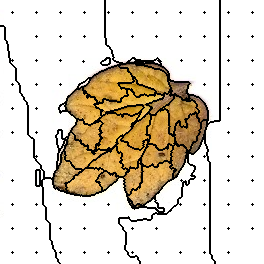

The file beside this chart, header and first rows:
56, 56, 56, 56, 56, 56, 56, 56, 56, 56, 56, 56, 56, 56, 56, 56, 56, 56, 56, 56, 56, 56, 56, 56
56, 56, 56, 56, 56, 56, 56, 56, 56, 56, 56, 56, 56, 56, 56, 56, 56, 56, 56, 56, 56, 56, 56, 56
56, 56, 56, 56, 56, 56, 56, 56, 56, 56, 56, 56, 56, 56, 56, 56, 56, 56, 56, 56, 56, 56, 56, 56
56, 56, 56, 56, 56, 56, 56, 56, 56, 56, 56, 56, 56, 56, 56, 56, 56, 56, 56, 56, 56, 56, 56, 56
56, 56, 56, 56, 56, 56, 56, 56, 56, 56, 56, 56, 56, 56, 56, 56, 56, 56, 56, 56, 56, 56, 56, 56
56, 56, 56, 56, 56, 56, 56, 56, 56, 56, 56, 56, 56, 56, 56, 56, 56, 56, 56, 56, 56, 56, 56, 56
56, 56, 56, 56, 56, 56, 56, 56, 56, 56, 56, 56, 56, 56, 56, 56, 56, 56, 56, 56, 56, 56, 56, 56
56, 56, 56, 56, 56, 56, 56, 56, 56, 56, 56, 56, 56, 56, 56, 56, 56, 56, 56, 56, 56, 56, 56, 56
56, 56, 56, 56, 56, 56, 56, 56, 56, 56, 56, 56, 56, 56, 56, 56, 56, 56, 56, 56, 56, 56, 56, 56
56, 56, 56, 56, 56, 56, 56, 56, 56, 56, 56, 56, 56, 56, 56, 56, 56, 56, 56, 56, 56, 56, 56, 56
56, 56, 56, 56, 56, 56, 56, 56, 56, 56, 56, 56, 56, 56, 56, 56, 56, 56, 56, 56, 56, 56, 56, 56
56, 56, 56, 56, 56, 56, 56, 56, 56, 56, 56, 56, 56, 56, 56, 56, 56, 56, 56, 56, 56, 56, 56, 56
56, 56, 56, 56, 56, 56, 56, 56, 56, 56, 56, 56, 2, 56, 56, 56, 56, 56, 56, 56, 56, 56, 56, 56
56, 56, 56, 56, 56, 56, 56, 56, 56, 56, 56, 56, 56, 56, 56, 56, 56, 56, 56, 56, 56, 56, 56, 56
56, 56, 56, 56, 56, 56, 56, 56, 56, 56, 56, 56, 56, 56, 56, 56, 56, 56, 56, 56, 56, 56, 56, 56
56, 56, 56, 56, 56, 56, 56, 56, 56, 56, 56, 56, 56, 56, 56, 56, 56, 56, 56, 56, 56, 56, 56, 56
56, 56, 56, 56, 56, 56, 56, 56, 56, 56, 56, 56, 56, 56, 56, 56, 56, 56, 56, 56, 56, 56, 56, 56
56, 56, 56, 56, 56, 56, 56, 56, 56, 56, 56, 56, 56, 56, 56, 56, 56, 56, 56, 56, 56, 56, 56, 56
56, 56, 56, 56, 56, 56, 56, 56, 56, 56, 56, 56, 56, 56, 56, 56, 56, 56, 56, 56, 56, 56, 56, 56
56, 56, 56, 56, 56, 56, 56, 56, 56, 56, 56, 56, 56, 56, 56, 56, 56, 56, 56, 56, 56, 56, 56, 56
56, 56, 56, 56, 56, 56, 56, 56, 56, 56, 56, 56, 56, 56, 56, 56, 56, 56, 56, 56, 56, 56, 56, 56
56, 56, 56, 56, 56, 56, 56, 56, 56, 56, 56, 56, 56, 56, 56, 56, 56, 56, 56, 56, 56, 56, 56, 56
56, 56, 56, 56, 56, 56, 56, 56, 56, 56, 56, 56, 56, 56, 56, 56, 56, 56, 56, 56, 56, 56, 56, 56
56, 56, 56, 56, 56, 56, 56, 56, 56, 56, 56, 56, 56, 56, 56, 56, 56, 56, 56, 56, 56, 56, 56, 56
56, 56, 56, 56, 56, 56, 56, 56, 56, 56, 56, 56, 56, 56, 56, 56, 56, 56, 56, 56, 56, 56, 56, 56
56, 56, 56, 56, 56, 56, 56, 56, 56, 56, 56, 56, 56, 56, 56, 56, 56, 56, 56, 56, 56, 56, 56, 56
13, 13, 13, 13, 56, 56, 56, 56, 56, 56, 56, 56, 56, 56, 56, 56, 56, 56, 56, 56, 56, 56, 56, 56
13, 13, 13, 13, 13, 56, 56, 56, 56, 56, 56, 56, 56, 56, 56, 56, 56, 56, 56, 56, 56, 56, 56, 56
13, 13, 13, 13, 13, 56, 56, 56, 56, 56, 56, 56, 56, 56, 56, 56, 56, 56, 56, 56, 56, 56, 56, 56
13, 13, 13, 13, 13, 56, 56, 56, 56, 56, 56, 56, 56, 56, 56, 56, 56, 56, 56, 56, 56, 56, 56, 56
13, 13, 13, 13, 13, 56, 56, 56, 56, 56, 56, 56, 56, 56, 56, 56, 56, 56, 56, 56, 56, 56, 56, 56
13, 13, 13, 13, 13, 56, 56, 56, 56, 56, 56, 56, 56, 56, 56, 56, 56, 56, 56, 56, 56, 56, 56, 56
13, 13, 13, 13, 13, 56, 56, 56, 56, 56, 56, 56, 56, 56, 56, 56, 56, 56, 56, 56, 56, 56, 56, 56
13, 13, 13, 13, 13, 56, 56, 56, 56, 56, 56, 56, 56, 56, 56, 56, 56, 56, 56, 56, 56, 56, 56, 56
13, 13, 13, 13, 13, 56, 56, 56, 56, 56, 56, 56, 56, 56, 56, 56, 56, 56, 56, 56, 56, 56, 56, 56
13, 13, 13, 13, 13, 56, 56, 56, 56, 56, 56, 56, 56, 56, 56, 56, 56, 56, 56, 56, 56, 56, 56, 56
13, 13, 13, 13, 13, 56, 56, 56, 56, 56, 56, 56, 56, 56, 56, 56, 56, 56, 56, 56, 56, 56, 56, 56
13, 13, 13, 13, 13, 56, 56, 56, 56, 56, 56, 56, 56, 56, 56, 56, 56, 56, 56, 56, 56, 56, 56, 56
13, 13, 13, 13, 13, 56, 56, 56, 56, 56, 56, 56, 56, 56, 56, 56, 56, 56, 56, 56, 56, 56, 56, 56
13, 13, 13, 13, 13, 56, 56, 56, 56, 56, 56, 56, 56, 56, 56, 56, 56, 56, 56, 56, 56, 56, 56, 56
13, 13, 13, 13, 13, 13, 56, 56, 56, 56, 56, 56, 56, 56, 56, 56, 56, 56, 56, 56, 56, 56, 56, 56
13, 13, 13, 13, 13, 13, 13, 56, 56, 56, 56, 56, 56, 56, 56, 56, 56, 56, 56, 56, 56, 56, 56, 56
13, 13, 13, 13, 13, 13, 13, 56, 56, 56, 56, 56, 56, 56, 56, 56, 56, 56, 56, 56, 56, 56, 56, 56
13, 13, 13, 13, 13, 13, 13, 56, 56, 56, 56, 56, 56, 56, 56, 56, 56, 56, 56, 56, 56, 56, 56, 56
13, 13, 13, 13, 13, 13, 13, 13, 56, 56, 56, 56, 56, 56, 56, 56, 56, 56, 56, 56, 56, 56, 56, 56
13, 13, 13, 13, 13, 13, 13, 13, 56, 56, 56, 56, 56, 56, 56, 56, 56, 56, 56, 56, 56, 56, 56, 56
13, 13, 13, 13, 13, 13, 13, 13, 56, 56, 56, 56, 56, 56, 56, 56, 56, 56, 56, 56, 56, 56, 56, 56
13, 13, 13, 13, 13, 13, 13, 13, 56, 56, 56, 56, 56, 56, 56, 56, 56, 56, 56, 56, 56, 56, 56, 56
13, 13, 13, 13, 13, 13, 13, 13, 56, 56, 56, 56, 56, 56, 56, 56, 56, 56, 56, 56, 56, 56, 56, 56
13, 13, 13, 13, 13, 13, 13, 13, 56, 56, 56, 56, 56, 56, 56, 56, 56, 56, 56, 56, 56, 56, 56, 56
13, 13, 13, 13, 13, 13, 13, 13, 56, 56, 56, 56, 56, 56, 56, 56, 56, 56, 56, 56, 56, 56, 56, 56
13, 13, 13, 13, 13, 13, 13, 13, 13, 56, 56, 56, 56, 56, 56, 56, 56, 56, 56, 56, 56, 56, 56, 56
13, 13, 13, 13, 13, 13, 13, 13, 13, 56, 56, 56, 56, 56, 56, 56, 56, 56, 56, 56, 56, 56, 56, 56
13, 13, 13, 13, 13, 13, 13, 13, 13, 56, 56, 56, 56, 56, 56, 56, 56, 56, 56, 56, 56, 56, 56, 56
13, 13, 13, 13, 13, 13, 13, 13, 13, 56, 56, 56, 56, 56, 56, 56, 56, 56, 56, 56, 56, 56, 56, 56
13, 13, 13, 13, 13, 13, 13, 13, 13, 56, 56, 56, 56, 56, 56, 56, 56, 56, 56, 56, 56, 56, 56, 56
13, 13, 13, 13, 13, 13, 13, 13, 13, 56, 56, 56, 56, 56, 56, 56, 56, 56, 56, 56, 56, 56, 56, 56
13, 13, 13, 13, 13, 13, 13, 13, 13, 56, 56, 56, 56, 56, 56, 56, 56, 56, 56, 56, 56, 56, 56, 56
13, 13, 13, 13, 13, 13, 13, 13, 13, 13, 56, 56, 56, 56, 56, 56, 56, 56, 56, 56, 56, 56, 56, 56
13, 13, 13, 13, 13, 13, 13, 13, 13, 13, 56, 56, 56, 56, 56, 56, 56, 56, 56, 56, 56, 56, 56, 56
13, 13, 13, 13, 13, 13, 13, 13, 13, 13, 56, 56, 26, 56, 56, 56, 56, 56, 56, 56, 56, 56, 56, 56
... 203 more rows
